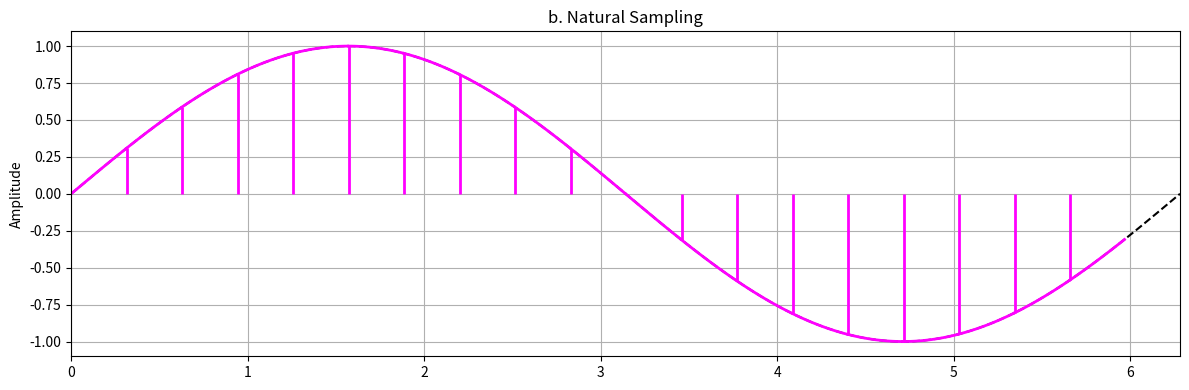

The matplotlib source for this figure:
import numpy as np
import matplotlib.pyplot as plt

# Time axis
t = np.linspace(0, 2 * np.pi, 1000)
analog_signal = np.sin(t)

# Sampling points
sampling_rate = 20  # 20 samples over the period
sample_points = np.arange(0, len(t), len(t) // sampling_rate)
sampled_signal = analog_signal[sample_points]

# Create figure and subplots
plt.figure(figsize=(12, 4))

# Natural Sampling (b)
plt.plot(t, analog_signal, 'k--', label='Analog signal')  # Original analog signal
for i in range(len(sample_points) - 1):
    # For natural sampling, draw the sampled waveform between consecutive sample points
    plt.plot(t[sample_points[i]:sample_points[i + 1]], analog_signal[sample_points[i]:sample_points[i + 1]], color='magenta',linewidth=2)
    # Add vertical bars from the x-axis to the signal level
    plt.vlines(t[sample_points[i]], 0, sampled_signal[i], color='magenta', linewidth=2)

plt.title('b. Natural Sampling')
plt.ylabel('Amplitude')
plt.grid(True)
plt.xlim(0, t[-1])  # Set x-axis limit to the full range of t

plt.tight_layout()
plt.show()
